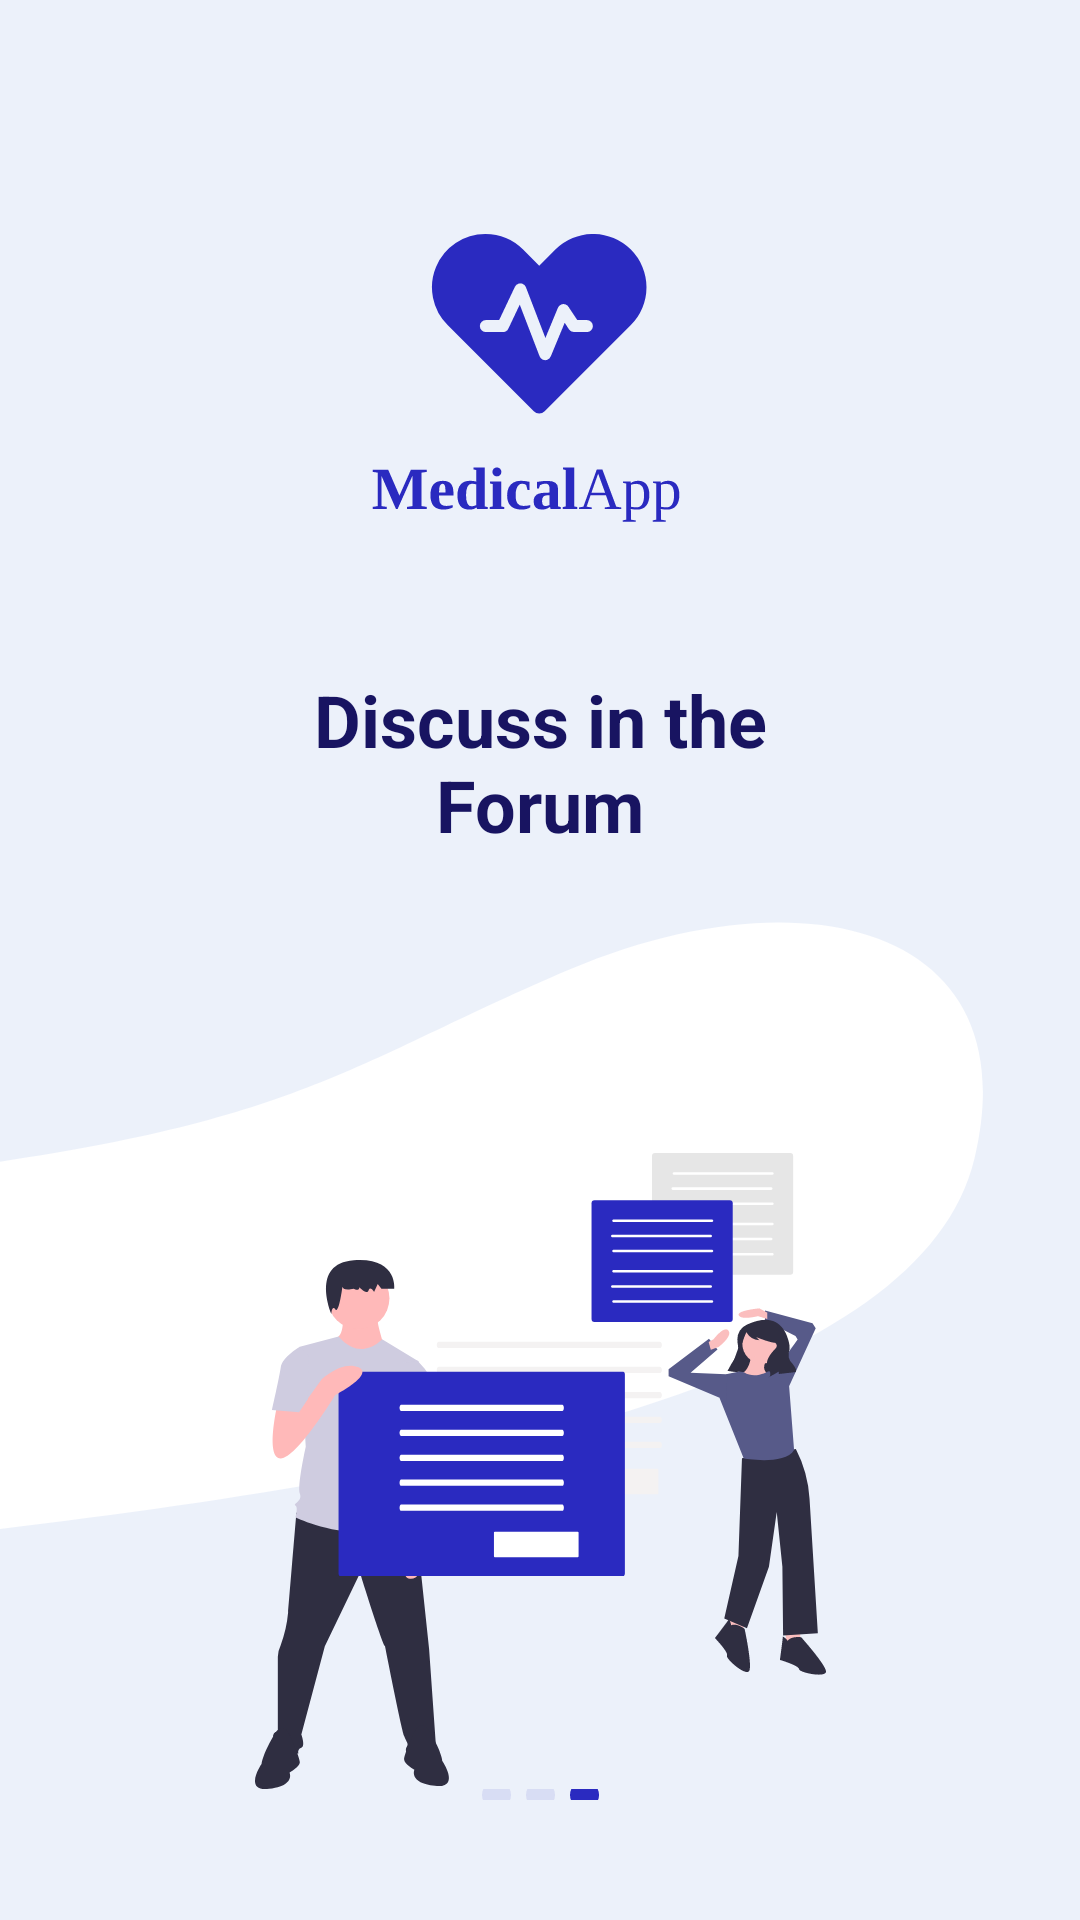

Reconstruct the res/layout file that produces this screen, plus the resources it refers to.
<!-- AndroidManifest.xml: application theme Theme.XMLDesign -->
<!-- res/layout/fragment_third_introduction.xml -->
<?xml version="1.0" encoding="utf-8"?>
<FrameLayout xmlns:android="http://schemas.android.com/apk/res/android"
    xmlns:tools="http://schemas.android.com/tools"
    android:layout_width="match_parent"
    android:layout_height="match_parent"
    android:background="@drawable/ic_third_introduction_background"
    xmlns:app="http://schemas.android.com/apk/res-auto"
    tools:context=".ui.introduction.ThirdIntroductionFragment">

    <androidx.appcompat.widget.LinearLayoutCompat
        android:paddingTop="18dp"
        android:paddingLeft="18dp"
        android:paddingRight="18dp"
        android:paddingBottom="40dp"
        android:layout_width="match_parent"
        android:layout_height="match_parent"
        android:orientation="vertical">

        <LinearLayout
            android:layout_marginTop="60dp"
            android:layout_width="match_parent"
            android:layout_height="wrap_content"
            android:orientation="vertical"
            android:gravity="center">
            <ImageView
                android:layout_width="match_parent"
                android:layout_height="wrap_content"
                android:layout_gravity="center_horizontal"
                android:src="@drawable/ic_medico_logo_with_name"
                tools:ignore="ContentDescription" />
            <TextView
                android:textColor="@color/darkBlue"
                android:layout_width="200dp"
                android:layout_height="wrap_content"
                android:textSize="24sp"
                android:textStyle="bold"
                android:layout_marginTop="46dp"
                android:textAlignment="center"
                android:text="@string/discuss_in_the_forum"/>

            <ImageView
                android:layout_marginTop="100dp"
                android:layout_width="match_parent"
                android:layout_height="wrap_content"
                android:layout_gravity="center_horizontal"
                android:src="@drawable/ic_third_introduction_icon"
                tools:ignore="ContentDescription" />
        </LinearLayout>

        <androidx.constraintlayout.widget.ConstraintLayout
            android:layout_width="match_parent"
            android:layout_height="match_parent"
            android:gravity="bottom"
            android:orientation="vertical">

            <TextView
                android:id="@+id/tvSkip"
                android:layout_width="wrap_content"
                android:layout_height="wrap_content"
                android:text="@string/skip"
                android:textColor="@color/primary"
                android:textSize="14sp"
                app:layout_constraintBottom_toBottomOf="parent"
                tools:ignore="MissingConstraints" />

            <LinearLayout
                android:layout_width="wrap_content"
                android:layout_height="wrap_content"
                app:layout_constraintBottom_toBottomOf="parent"
                app:layout_constraintEnd_toEndOf="parent"
                app:layout_constraintStart_toStartOf="parent">
                <ImageButton
                    android:id="@+id/ibFirstIntro"
                    android:background="@android:color/transparent"
                    android:layout_width="wrap_content"
                    android:src="@drawable/ic_ellipse_dot"
                    android:layout_height="wrap_content"
                    tools:ignore="ContentDescription" />
                <ImageButton
                    android:id="@+id/ibSecondIntro"
                    android:layout_marginHorizontal="5dp"
                    android:background="@android:color/transparent"
                    android:layout_width="wrap_content"
                    android:src="@drawable/ic_ellipse_dot"
                    android:layout_height="wrap_content"
                    tools:ignore="ContentDescription" />
                <ImageButton
                    android:id="@+id/ibThirdIntro"
                    android:background="@android:color/transparent"
                    android:layout_width="wrap_content"
                    android:src="@drawable/ic_ellipse_dot_active"
                    android:layout_height="wrap_content"
                    tools:ignore="ContentDescription" />
            </LinearLayout>

            <TextView
                android:id="@+id/tvNext"
                android:layout_width="wrap_content"
                android:layout_height="wrap_content"
                android:text="@string/next"
                android:textColor="@color/primary"
                android:textSize="14sp"
                app:layout_constraintBottom_toBottomOf="parent"
                app:layout_constraintEnd_toEndOf="parent" />
        </androidx.constraintlayout.widget.ConstraintLayout>
    </androidx.appcompat.widget.LinearLayoutCompat>


</FrameLayout>
<!-- resources referenced by this layout -->
<resources>
  <color name="darkBlue">#181461</color>
  <color name="primary">#2A2AC0</color>
  <!-- drawable ic_ellipse_dot (drawable) -->
  <vector xmlns:android="http://schemas.android.com/apk/res/android"
      android:width="9.556dp"
      android:height="9.288dp"
      android:viewportWidth="9.556"
      android:viewportHeight="9.288">
    <path
        android:pathData="M0,4.644a4.778,4.644 0,1 0,9.556 0a4.778,4.644 0,1 0,-9.556 0z"
        android:strokeAlpha="0.1"
        android:fillColor="#2a2ac0"
        android:fillAlpha="0.1"/>
  </vector>
  <!-- drawable ic_ellipse_dot_active (drawable) -->
  <vector xmlns:android="http://schemas.android.com/apk/res/android"
      android:width="9.557dp"
      android:height="9.288dp"
      android:viewportWidth="9.557"
      android:viewportHeight="9.288">
    <path
        android:pathData="M0,4.644a4.779,4.644 0,1 0,9.558 0a4.779,4.644 0,1 0,-9.558 0z"
        android:fillColor="#2a2ac0"/>
  </vector>
  <!-- drawable ic_medico_logo_with_name: vector/xml drawable (drawable, 8741 chars, omitted) -->
  <!-- drawable ic_third_introduction_background (drawable) -->
  <vector xmlns:android="http://schemas.android.com/apk/res/android" xmlns:aapt="http://schemas.android.com/aapt"
      xmlns:tools="http://schemas.android.com/tools"
      android:viewportWidth="375"
      android:viewportHeight="812"
      android:width="375dp"
      android:height="812dp"
      tools:ignore="VectorRaster">
      <group>
          <clip-path
              android:pathData="M0 0H375V812H0V0Z" />
          <path
              android:pathData="M0 0H375V812H0V0Z"
              android:fillColor="#ECF1FA" />
          <group
              android:rotation="-14"
              android:translateX="144.958"
              android:translateY="169.701">
              <path
                  android:pathData="M-880.339 272.717c52.382 20.36 102.934 41.116 200.733 70.043s224.519 63.221 399.084 82.335S67.7 448.179 110.138 357.615 82.341 224.764 -6.945 245.982s-108.467 43.385 -258.38 26.735 -298.505 -60.2 -354.74 -77.689 -179.316 -59.218 -205.276 -63.4 -71.987 -23.836 -106.951 26.731S-932.721 252.357 -880.339 272.717Z"
                  android:fillColor="#FFFFFF" />
          </group>
      </group>
  </vector>
  <!-- drawable ic_third_introduction_icon: vector/xml drawable (drawable, 21034 chars, omitted) -->
  <string name="discuss_in_the_forum">Discuss in the Forum</string>
  <string name="next">Next</string>
  <string name="skip">Skip</string>
  <style name="Theme.XMLDesign" parent="Theme.MaterialComponents.DayNight.NoActionBar">
          
          <item name="colorPrimary">@color/purple_500</item>
          <item name="colorPrimaryVariant">@color/purple_700</item>
          <item name="colorOnPrimary">@color/white</item>
          
          <item name="colorSecondary">@color/teal_200</item>
          <item name="colorSecondaryVariant">@color/teal_700</item>
          <item name="colorOnSecondary">@color/black</item>
          
          <item name="android:statusBarColor" tools:targetApi="l">?attr/colorPrimaryVariant</item>
          
      </style>
  <color name="purple_500">#FF6200EE</color>
  <color name="purple_700">#FF3700B3</color>
  <color name="white">#FFFFFFFF</color>
  <color name="teal_200">#FF03DAC5</color>
  <color name="teal_700">#FF018786</color>
  <color name="black">#FF000000</color>
</resources>
